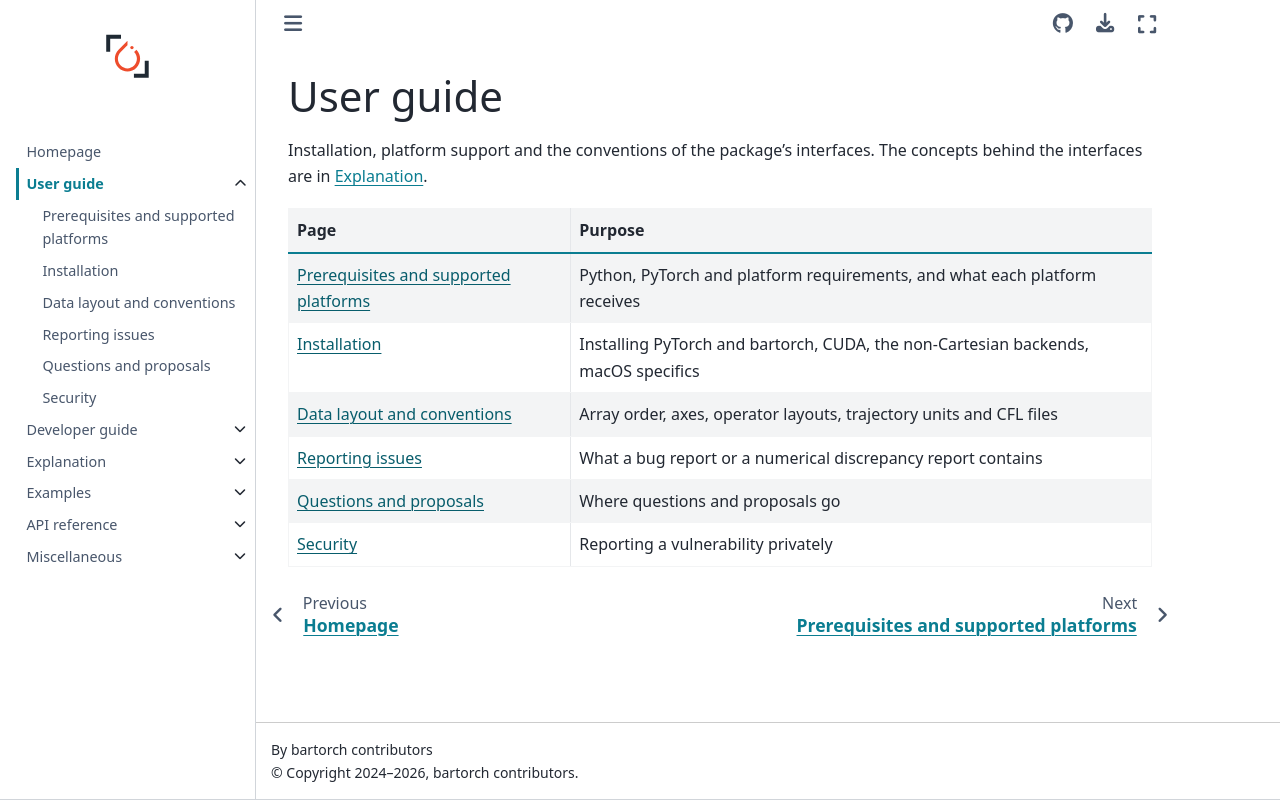

repository: mcencini/bartorch · page: latest/guides/user/index.html · generator: sphinx

# User guide

Installation, platform support and the conventions of the package's
interfaces.  The concepts behind the interfaces are in
{doc}`../../explanation/index`.

| Page | Purpose |
| --- | --- |
| {doc}`prerequisites` | Python, PyTorch and platform requirements, and what each platform receives |
| {doc}`installation` | Installing PyTorch and bartorch, CUDA, the non-Cartesian backends, macOS specifics |
| {doc}`conventions` | Array order, axes, operator layouts, trajectory units and CFL files |
| {doc}`issues` | What a bug report or a numerical discrepancy report contains |
| {doc}`discussions` | Where questions and proposals go |
| {doc}`security` | Reporting a vulnerability privately |

```{toctree}
:hidden:

prerequisites
installation
conventions
issues
discussions
security
```
